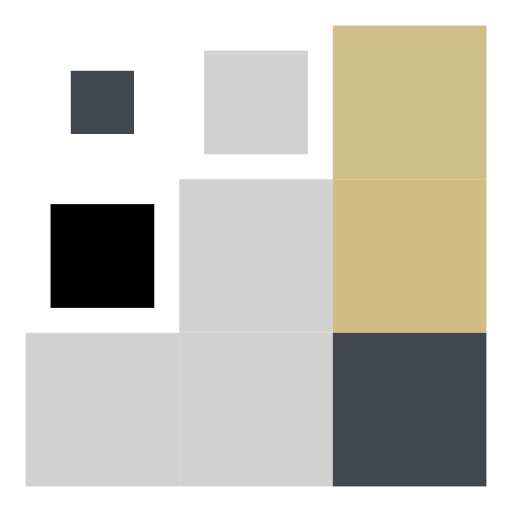
t = 0.00 s
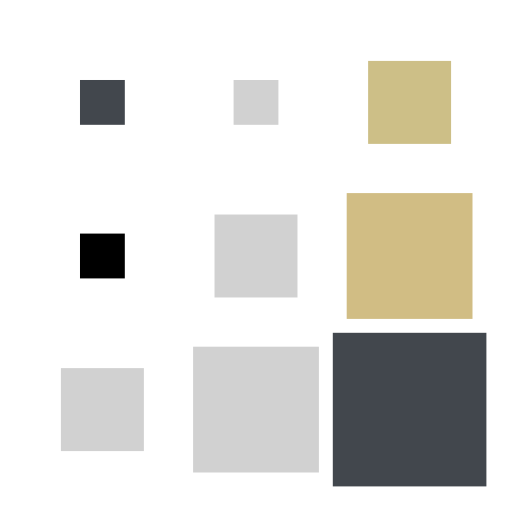
t = 0.15 s
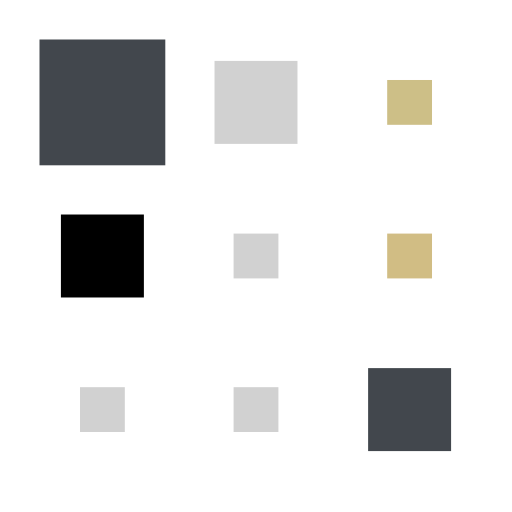
t = 0.35 s
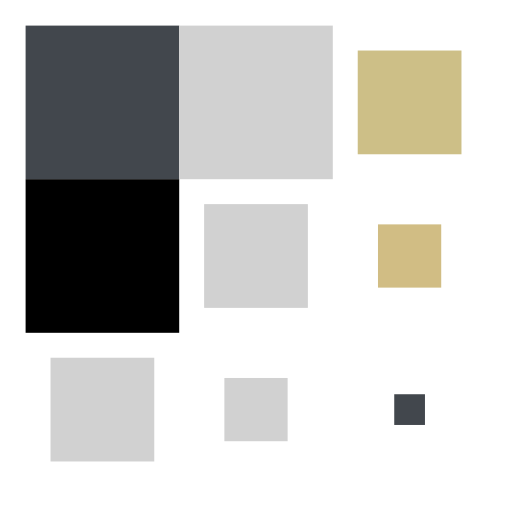
t = 0.50 s
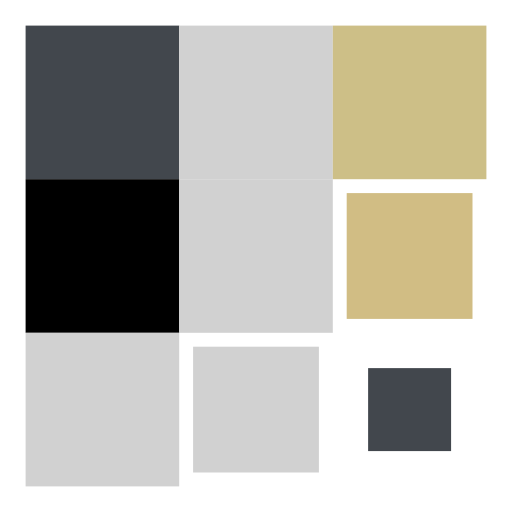
t = 0.65 s
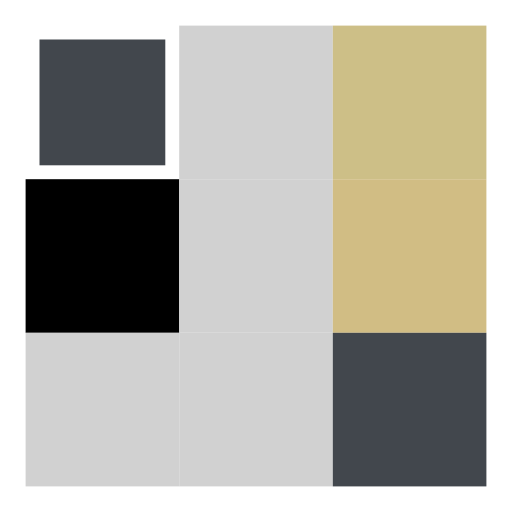
t = 0.85 s

The animated SVG that drew these frames (rendered in a browser with its animation timeline set to each time). Animation: 9 SMIL elements (animateTransform=9); one cycle of 1.00 s, repeats indefinitely.

<svg width="200px"  height="200px"  xmlns="http://www.w3.org/2000/svg" viewBox="0 0 100 100" preserveAspectRatio="xMidYMid" class="lds-square" style="background: rgba(0, 0, 0, 0) none repeat scroll 0% 0%;"><g transform="translate(20 20)"><rect x="-15" y="-15" width="30" height="30" fill="#42474d"><animateTransform attributeName="transform" type="scale" calcMode="spline" values="1;1;0.2;1;1" keyTimes="0;0.2;0.5;0.8;1" dur="1s" keySplines="0.5 0.5 0.5 0.5;0 0.1 0.9 1;0.1 0 1 0.9;0.5 0.5 0.5 0.5" begin="-0.4s" repeatCount="indefinite"></animateTransform></rect></g><g transform="translate(50 20)"><rect x="-15" y="-15" width="30" height="30" fill="#d1d1d1"><animateTransform attributeName="transform" type="scale" calcMode="spline" values="1;1;0.2;1;1" keyTimes="0;0.2;0.5;0.8;1" dur="1s" keySplines="0.5 0.5 0.5 0.5;0 0.1 0.9 1;0.1 0 1 0.9;0.5 0.5 0.5 0.5" begin="-0.3s" repeatCount="indefinite"></animateTransform></rect></g><g transform="translate(80 20)"><rect x="-15" y="-15" width="30" height="30" fill="#cdbf87"><animateTransform attributeName="transform" type="scale" calcMode="spline" values="1;1;0.2;1;1" keyTimes="0;0.2;0.5;0.8;1" dur="1s" keySplines="0.5 0.5 0.5 0.5;0 0.1 0.9 1;0.1 0 1 0.9;0.5 0.5 0.5 0.5" begin="-0.2s" repeatCount="indefinite"></animateTransform></rect></g><g transform="translate(20 50)"><rect x="-15" y="-15" width="30" height="30" fill="##d1bd84"><animateTransform attributeName="transform" type="scale" calcMode="spline" values="1;1;0.2;1;1" keyTimes="0;0.2;0.5;0.8;1" dur="1s" keySplines="0.5 0.5 0.5 0.5;0 0.1 0.9 1;0.1 0 1 0.9;0.5 0.5 0.5 0.5" begin="-0.3s" repeatCount="indefinite"></animateTransform></rect></g><g transform="translate(50 50)"><rect x="-15" y="-15" width="30" height="30" fill="#d1d1d1"><animateTransform attributeName="transform" type="scale" calcMode="spline" values="1;1;0.2;1;1" keyTimes="0;0.2;0.5;0.8;1" dur="1s" keySplines="0.5 0.5 0.5 0.5;0 0.1 0.9 1;0.1 0 1 0.9;0.5 0.5 0.5 0.5" begin="-0.2s" repeatCount="indefinite"></animateTransform></rect></g><g transform="translate(80 50)"><rect x="-15" y="-15" width="30" height="30" fill="#d1bd84"><animateTransform attributeName="transform" type="scale" calcMode="spline" values="1;1;0.2;1;1" keyTimes="0;0.2;0.5;0.8;1" dur="1s" keySplines="0.5 0.5 0.5 0.5;0 0.1 0.9 1;0.1 0 1 0.9;0.5 0.5 0.5 0.5" begin="-0.1s" repeatCount="indefinite"></animateTransform></rect></g><g transform="translate(20 80)"><rect x="-15" y="-15" width="30" height="30" fill="#d1d1d1"><animateTransform attributeName="transform" type="scale" calcMode="spline" values="1;1;0.2;1;1" keyTimes="0;0.2;0.5;0.8;1" dur="1s" keySplines="0.5 0.5 0.5 0.5;0 0.1 0.9 1;0.1 0 1 0.9;0.5 0.5 0.5 0.5" begin="-0.2s" repeatCount="indefinite"></animateTransform></rect></g><g transform="translate(50 80)"><rect x="-15" y="-15" width="30" height="30" fill="#d1d1d1"><animateTransform attributeName="transform" type="scale" calcMode="spline" values="1;1;0.2;1;1" keyTimes="0;0.2;0.5;0.8;1" dur="1s" keySplines="0.5 0.5 0.5 0.5;0 0.1 0.9 1;0.1 0 1 0.9;0.5 0.5 0.5 0.5" begin="-0.1s" repeatCount="indefinite"></animateTransform></rect></g><g transform="translate(80 80)"><rect x="-15" y="-15" width="30" height="30" fill="#42474d"><animateTransform attributeName="transform" type="scale" calcMode="spline" values="1;1;0.2;1;1" keyTimes="0;0.2;0.5;0.8;1" dur="1s" keySplines="0.5 0.5 0.5 0.5;0 0.1 0.9 1;0.1 0 1 0.9;0.5 0.5 0.5 0.5" begin="0s" repeatCount="indefinite"></animateTransform></rect></g></svg>
